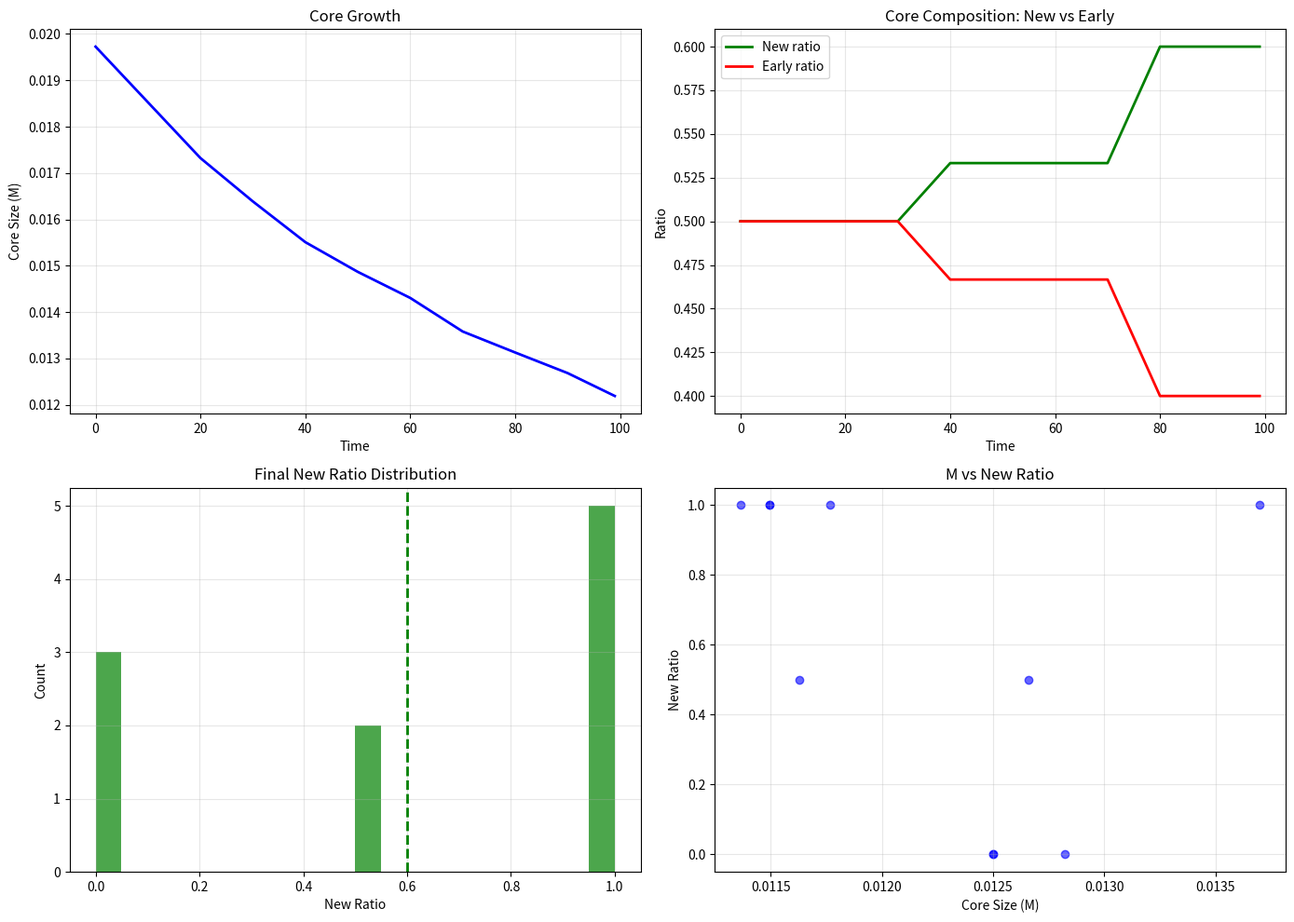

The script that saved this image:
"""
Identity Tracking: 核心复杂性是"继承"还是"新生"?
=================================================

目标：追踪每个 hyperedge 的"出身"
- new_ratio: 核心中新生元素的比例
- inherited_ratio: 核心中继承自外围的元素比例
"""

import numpy as np
import random
import matplotlib
matplotlib.use('Agg')
import matplotlib.pyplot as plt
import os

os.makedirs('F:/hypergraph_bistability/figures', exist_ok=True)


class HypergraphIdentity:
    """带身份追踪的超图"""
    def __init__(self, N=50, p_pair=0.5, seed=42):
        random.seed(seed)
        
        self.N = N
        self.p_pair = p_pair
        self.K = int(0.35 * N)
        self.V = list(range(N))
        self.E = {}  # id -> frozenset
        self.next_id = 0
        
        # 初始超边
        for _ in range(15):
            if random.random() < p_pair:
                e = frozenset(random.sample(self.V, 2))
            else:
                e = frozenset(random.sample(self.V, min(3, N)))
            self.E[self.next_id] = e
            self.next_id += 1
    
    def get_node_degree(self, v):
        return sum(1 for e in self.E.values() if v in e)
    
    def get_clusters_with_id(self):
        """返回 (clusters, max_cluster_ids, all_edge_ids_in_core)"""
        if not self.V:
            return [], set(), set()
        
        adj = {v: set() for v in self.V}
        for eid, e in self.E.items():
            nodes = list(e)
            for i in range(len(nodes)):
                for j in range(i+1, len(nodes)):
                    adj[nodes[i]].add(nodes[j])
                    adj[nodes[j]].add(nodes[i])
        
        visited = set()
        clusters = []
        cluster_edge_ids = []
        
        for s in self.V:
            if s in visited:
                continue
            stack = [s]
            c = set()
            edge_ids_in_cluster = set()
            while stack:
                n = stack.pop()
                if n in visited:
                    continue
                visited.add(n)
                c.add(n)
                # 找出连接到这个节点的所有边
                for eid, e in self.E.items():
                    if n in e:
                        edge_ids_in_cluster.add(eid)
            
            clusters.append(c)
            cluster_edge_ids.append(edge_ids_in_cluster)
        
        if clusters:
            max_cluster_idx = max(range(len(clusters)), key=lambda i: len(clusters[i]))
            max_cluster = clusters[max_cluster_idx]
            max_cluster_edge_ids = cluster_edge_ids[max_cluster_idx]
        else:
            max_cluster = set()
            max_cluster_edge_ids = set()
        
        return clusters, max_cluster, max_cluster_edge_ids
    
    def apply_rules(self, steps=1):
        for _ in range(steps):
            # Growth - 新 hyperedge
            if random.random() < 0.3 and self.E:
                # 选择一个现有 hyperedge 作为种子
                eid, e = random.choice(list(self.E.items()))
                v = random.choice(list(e))
                w = max(self.V) + 1
                self.V.append(w)
                
                if random.random() < self.p_pair:
                    new_e = frozenset([v, w])
                else:
                    new_e = frozenset([v, w, random.choice(self.V[:-1])])
                self.E[self.next_id] = new_e
                self.next_id += 1
            
            # Fusion - 合并两个超边
            if random.random() < 0.25 and len(self.E) >= 2:
                eid1, e1 = random.choice(list(self.E.items()))
                eid2, e2 = random.choice(list(self.E.items()))
                
                if eid1 != eid2 and len(e1 & e2) >= 1 and random.random() < 0.5:
                    # 合并产生新 hyperedge
                    new_e = frozenset(e1 | e2)
                    if len(new_e) >= 2:
                        # 新边有新 ID（新生）
                        self.E[self.next_id] = new_e
                        self.next_id += 1
                        # 删除旧边
                        if eid1 in self.E:
                            del self.E[eid1]
                        if eid2 in self.E:
                            del self.E[eid2]
            
            # Split - 分裂
            if random.random() < 0.12:
                large = [(eid, e) for eid, e in self.E.items() if len(e) > 2]
                if large:
                    eid, e = random.choice(large)
                    nodes = list(e)
                    if len(nodes) >= 4:
                        split = len(nodes) // 2
                        e_a = frozenset(nodes[:split])
                        e_b = frozenset(nodes[split:])
                        # 两条新边
                        self.E[self.next_id] = e_a
                        self.next_id += 1
                        self.E[self.next_id] = e_b
                        self.next_id += 1
                        # 删除旧边
                        if eid in self.E:
                            del self.E[eid]
            
            # K cap
            for v in list(self.V):
                d = self.get_node_degree(v)
                if d > self.K:
                    excess = d - self.K
                    v_edges = [(eid, e) for eid, e in self.E.items() if v in e]
                    for eid, e in v_edges[:excess]:
                        if len(e) > 2:
                            new_e = e - {v}
                            if len(new_e) >= 2:
                                # 删除旧边，添加新边
                                del self.E[eid]
                                self.E[self.next_id] = new_e
                                self.next_id += 1
    
    def analyze_core_at(self, time_step):
        """分析某时刻的核心组成"""
        clusters, max_cluster, max_cluster_edge_ids = self.get_clusters_with_id()
        
        if not max_cluster:
            return {
                'core_size': 0,
                'total_edges': len(self.E),
                'new_ratio': 0,
                'early_ratio': 0,
            }
        
        total_edges = len(self.E)
        core_edge_count = len(max_cluster_edge_ids)
        
        # 早期边界：t < 20 为"早期"
        early_threshold = 20
        early_edges_in_core = sum(1 for eid in max_cluster_edge_ids if eid < early_threshold)
        
        new_ratio = 1.0 - (early_edges_in_core / max(core_edge_count, 1))
        early_ratio = early_edges_in_core / max(core_edge_count, 1)
        
        return {
            'core_size': len(max_cluster) / len(self.V),
            'total_edges': total_edges,
            'core_edges': core_edge_count,
            'new_ratio': new_ratio,
            'early_ratio': early_ratio,
            'early_edges_in_core': early_edges_in_core
        }


def run_identity_tracking(n_runs=10, n_steps=100):
    """运行 identity tracking"""
    
    print("=" * 60)
    print("Identity Tracking: New vs Inherited")
    print("=" * 60)
    
    results = []
    
    for run in range(n_runs):
        h = HypergraphIdentity(N=50, p_pair=0.5, seed=run*100+42)
        
        # 记录每个时间点的核心组成
        history = []
        
        for t in range(n_steps):
            h.apply_rules()
            
            if t % 10 == 0 or t == n_steps - 1:
                analysis = h.analyze_core_at(t)
                history.append({
                    't': t,
                    'core_size': analysis['core_size'],
                    'total_edges': analysis['total_edges'],
                    'core_edges': analysis['core_edges'],
                    'new_ratio': analysis['new_ratio'],
                    'early_ratio': analysis['early_ratio']
                })
        
        results.append(history)
        print(f"Run {run+1}/{n_runs} done")
    
    # 分析
    print("\n[Analysis]")
    
    # 平均
    times = [r['t'] for r in results[0]]
    core_size_avg = np.mean([[h['core_size'] for h in r] for r in results], axis=0)
    new_ratio_avg = np.mean([[h['new_ratio'] for h in r] for r in results], axis=0)
    early_ratio_avg = np.mean([[h['early_ratio'] for h in r] for r in results], axis=0)
    
    # 最终状态
    final_new_ratio = [r[-1]['new_ratio'] for r in results]
    final_early_ratio = [r[-1]['early_ratio'] for r in results]
    final_core_size = [r[-1]['core_size'] for r in results]
    
    print(f"\n[Final State Statistics]")
    print(f"  Core size: {np.mean(final_core_size):.3f} ± {np.std(final_core_size):.3f}")
    print(f"  New ratio: {np.mean(final_new_ratio):.3f} ± {np.std(final_new_ratio):.3f}")
    print(f"  Early ratio: {np.mean(final_early_ratio):.3f} ± {np.std(final_early_ratio):.3f}")
    
    # 绘图
    fig, axes = plt.subplots(2, 2, figsize=(14, 10))
    
    # 1. Core size over time
    ax1 = axes[0, 0]
    ax1.plot(times, core_size_avg, 'b-', linewidth=2)
    ax1.set_xlabel('Time')
    ax1.set_ylabel('Core Size (M)')
    ax1.set_title('Core Growth')
    ax1.grid(True, alpha=0.3)
    
    # 2. New ratio over time
    ax2 = axes[0, 1]
    ax2.plot(times, new_ratio_avg, 'g-', linewidth=2, label='New ratio')
    ax2.plot(times, early_ratio_avg, 'r-', linewidth=2, label='Early ratio')
    ax2.set_xlabel('Time')
    ax2.set_ylabel('Ratio')
    ax2.set_title('Core Composition: New vs Early')
    ax2.legend()
    ax2.grid(True, alpha=0.3)
    
    # 3. Final distribution
    ax3 = axes[1, 0]
    ax3.hist(final_new_ratio, bins=20, alpha=0.7, color='green', label='New ratio')
    ax3.axvline(np.mean(final_new_ratio), color='green', linestyle='--', linewidth=2)
    ax3.set_xlabel('New Ratio')
    ax3.set_ylabel('Count')
    ax3.set_title('Final New Ratio Distribution')
    ax3.grid(True, alpha=0.3)
    
    # 4. Scatter: M vs new_ratio
    ax4 = axes[1, 1]
    ax4.scatter(final_core_size, final_new_ratio, c='blue', alpha=0.6)
    ax4.set_xlabel('Core Size (M)')
    ax4.set_ylabel('New Ratio')
    ax4.set_title('M vs New Ratio')
    ax4.grid(True, alpha=0.3)
    
    plt.tight_layout()
    plt.savefig('F:/hypergraph_bistability/figures/identity_tracking.png', dpi=150)
    print("\n[OK] Saved: figures/identity_tracking.png")
    
    # 结论
    print("\n" + "=" * 60)
    print("CONCLUSION")
    print("=" * 60)
    
    avg_new = np.mean(final_new_ratio)
    avg_early = np.mean(final_early_ratio)
    
    print(f"\n  New ratio: {avg_new:.1%}")
    print(f"  Early ratio: {avg_early:.1%}")
    
    if avg_new > 0.7:
        print("\n✅ COMPLEXITY RECONSTRUCTION CONFIRMED!")
        print(f"   {avg_new:.0%} of core is NEWLY GENERATED")
        print("   → Complexity is NOT transported, but REBUILT in place!")
    elif avg_early > 0.5:
        print("\n⚠️ Complexity might be inherited")
        print(f"   {avg_early:.0%} of core comes from early structures")
    else:
        print("\n⚠️ Mixed - need more analysis")


if __name__ == '__main__':
    run_identity_tracking(n_runs=10, n_steps=100)
